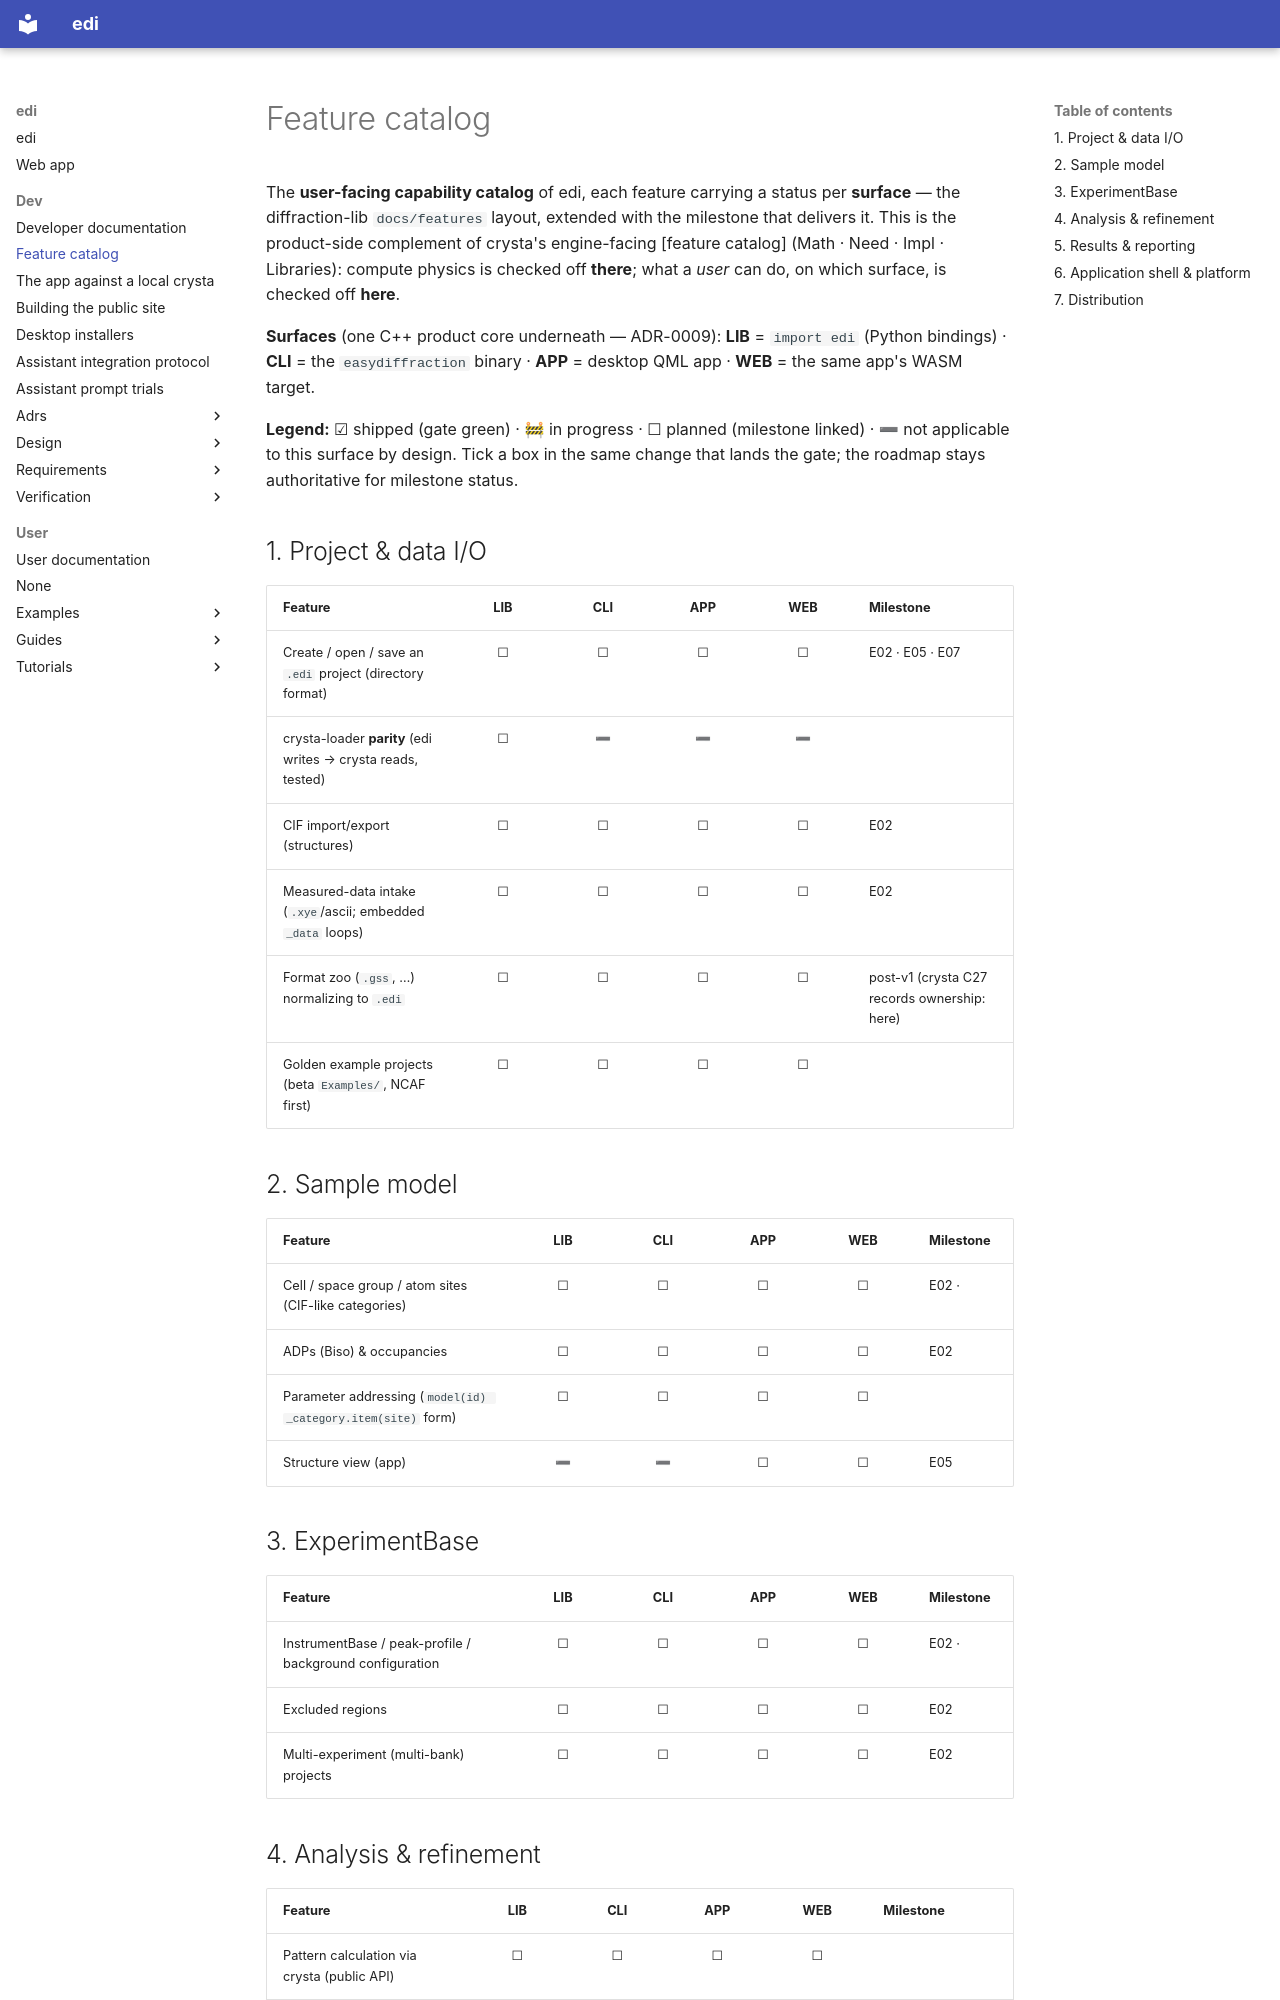

repository: enhantica/edi · page: dev/features/index.html · generator: mkdocs

# Feature catalog

The **user-facing capability catalog** of edi, each feature carrying a status per **surface** —
the diffraction-lib `docs/features` layout, extended with the milestone that delivers it. This is
the product-side complement of crysta's engine-facing
[feature catalog]
(Math · Need · Impl · Libraries): compute physics is checked off **there**; what a *user* can do,
on which surface, is checked off **here**.

**Surfaces** (one C++ product core underneath — ADR-0009): **LIB** = `import edi` (Python
bindings) · **CLI** = the `easydiffraction` binary · **APP** = desktop QML app · **WEB** = the same
app's WASM target.

**Legend:** ☑ shipped (gate green) · 🚧 in progress · ☐ planned (milestone linked) · ➖ not
applicable to this surface by design. Tick a box in the same change that lands the gate; the
roadmap stays authoritative for milestone status.

## 1. Project & data I/O

| Feature | LIB | CLI | APP | WEB | Milestone |
|---|:--:|:--:|:--:|:--:|---|
| Create / open / save an `.edi` project (directory format) | ☐ | ☐ | ☐ | ☐ | E02 · E05 · E07 |
| crysta-loader **parity** (edi writes → crysta reads, tested) | ☐ | ➖ | ➖ | ➖ | |
| CIF import/export (structures) | ☐ | ☐ | ☐ | ☐ | E02 |
| Measured-data intake (`.xye`/ascii; embedded `_data` loops) | ☐ | ☐ | ☐ | ☐ | E02 |
| Format zoo (`.gss`, …) normalizing to `.edi` | ☐ | ☐ | ☐ | ☐ | post-v1 (crysta C27 records ownership: here) |
| Golden example projects (beta `Examples/`, NCAF first) | ☐ | ☐ | ☐ | ☐ | |

## 2. Sample model

| Feature | LIB | CLI | APP | WEB | Milestone |
|---|:--:|:--:|:--:|:--:|---|
| Cell / space group / atom sites (CIF-like categories) | ☐ | ☐ | ☐ | ☐ | E02 · |
| ADPs (Biso) & occupancies | ☐ | ☐ | ☐ | ☐ | E02 |
| Parameter addressing (`model(id) _category.item(site)` form) | ☐ | ☐ | ☐ | ☐ | |
| Structure view (app) | ➖ | ➖ | ☐ | ☐ | E05 |

## 3. ExperimentBase

| Feature | LIB | CLI | APP | WEB | Milestone |
|---|:--:|:--:|:--:|:--:|---|
| InstrumentBase / peak-profile / background configuration | ☐ | ☐ | ☐ | ☐ | E02 · |
| Excluded regions | ☐ | ☐ | ☐ | ☐ | E02 |
| Multi-experiment (multi-bank) projects | ☐ | ☐ | ☐ | ☐ | E02 |
